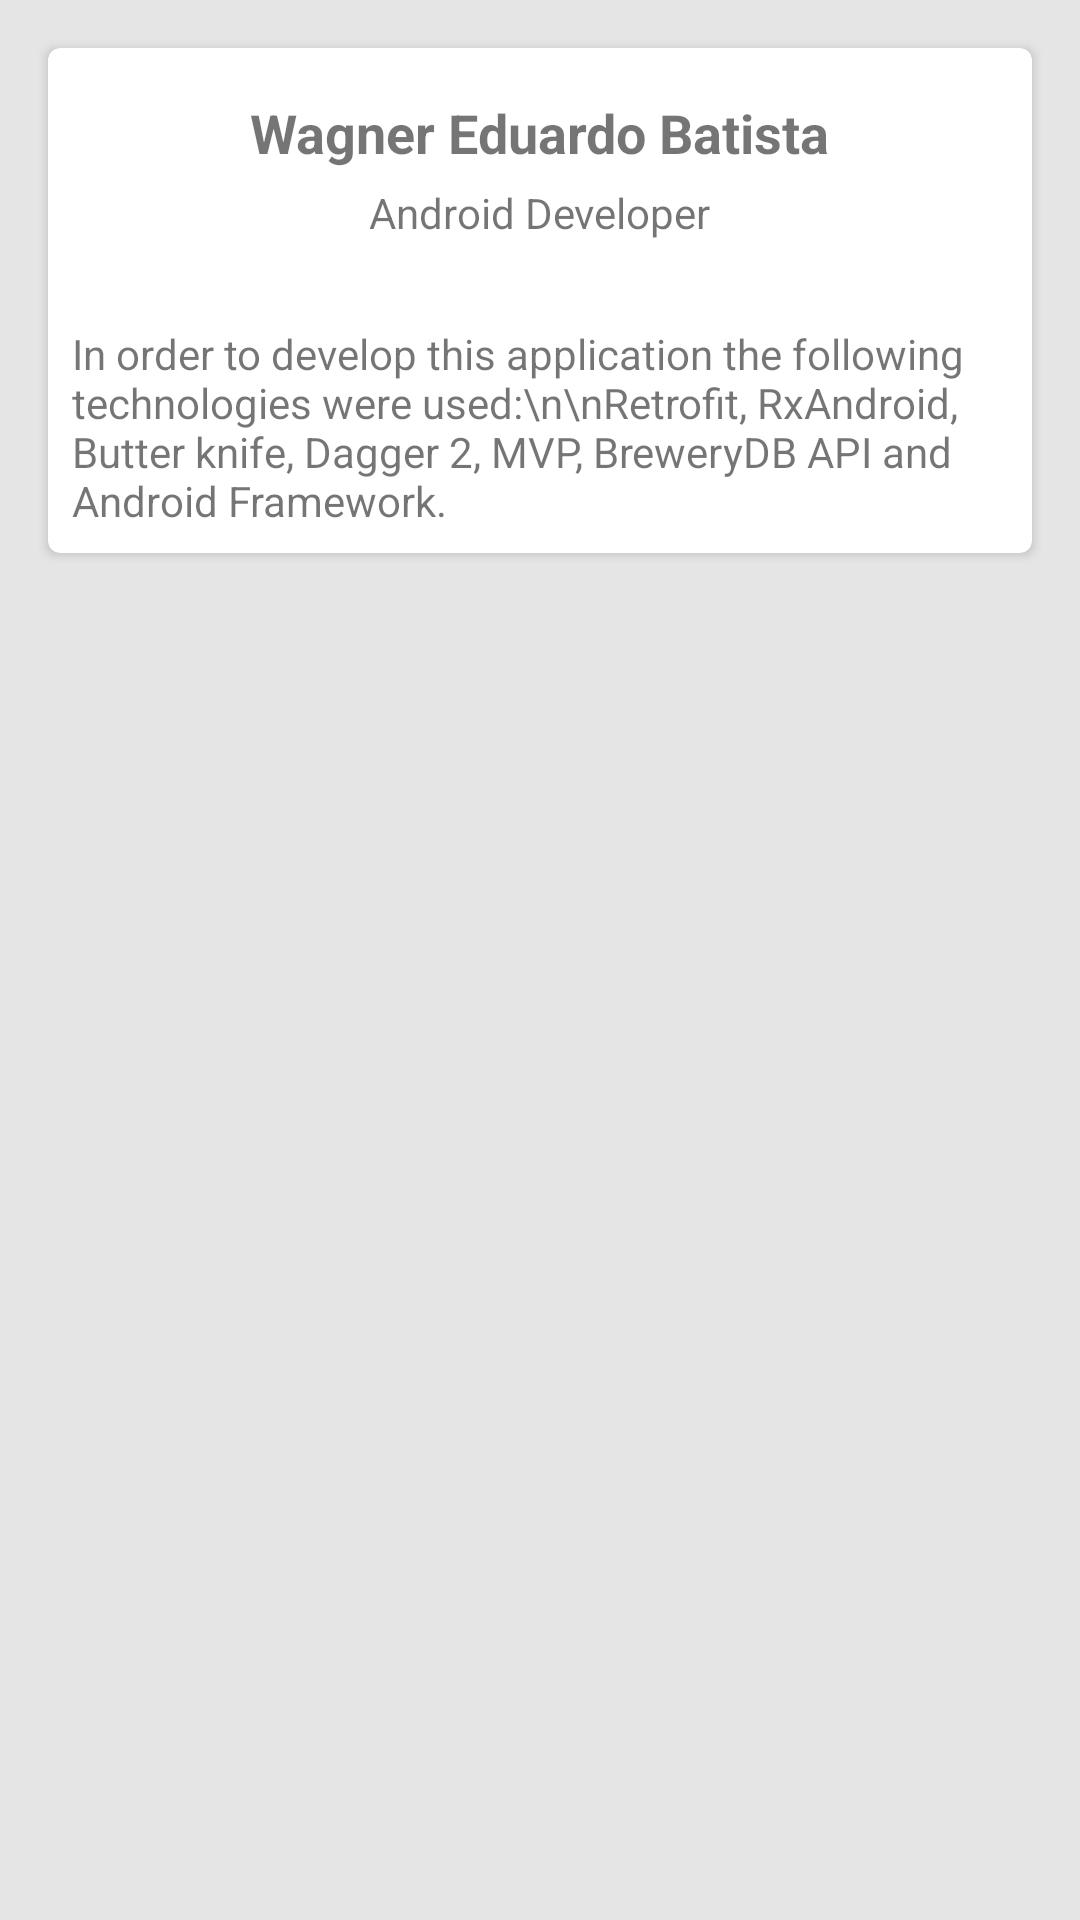

Android layout source for this screen:
<!-- AndroidManifest.xml: application theme AppTheme -->
<!-- res/layout/fragment_about.xml -->
<FrameLayout xmlns:android="http://schemas.android.com/apk/res/android"
             xmlns:tools="http://schemas.android.com/tools"
             android:id="@+id/about_container"
             android:layout_width="match_parent"
             android:layout_height="match_parent"
             android:background="@color/app_background"
             tools:context="com.brewery.app.presentation.about.AboutFragment">

    <android.support.v7.widget.CardView
        xmlns:android="http://schemas.android.com/apk/res/android"
        xmlns:card_view="http://schemas.android.com/apk/res-auto"
        android:id="@+id/card_view"
        android:layout_width="match_parent"
        android:layout_height="wrap_content"
        android:layout_marginBottom="@dimen/brewery_card_view_margin_bottom"
        android:layout_marginLeft="@dimen/brewery_card_view_margin_left"
        android:layout_marginRight="@dimen/brewery_card_view_margin_right"
        android:layout_marginTop="@dimen/brewery_card_view_margin_top"
        android:elevation="@dimen/item_brewery_detail_card_view_elevation"
        card_view:cardCornerRadius="@dimen/item_beer_detail_card_view_corner_radius">

        <RelativeLayout
            android:layout_width="match_parent"
            android:layout_height="wrap_content">

            <TextView
                android:id="@+id/text_view_name"
                android:layout_width="wrap_content"
                android:layout_height="wrap_content"
                android:layout_centerHorizontal="true"
                android:layout_marginTop="16dp"
                android:text="Wagner Eduardo Batista"
                android:textSize="18sp"
                android:textStyle="bold"/>

            <TextView
                android:id="@+id/text_view_role"
                android:layout_width="wrap_content"
                android:layout_height="wrap_content"
                android:layout_below="@id/text_view_name"
                android:layout_centerHorizontal="true"
                android:layout_marginTop="5dp"
                android:text="Android Developer"
                android:textSize="14sp"/>

            <TextView
                android:id="@+id/text_view_tech"
                android:layout_width="wrap_content"
                android:layout_height="wrap_content"
                android:layout_below="@id/text_view_role"
                android:layout_marginTop="20dp"
                android:padding="8dp"
                android:text="In order to develop this application the following technologies were used:\n\nRetrofit, RxAndroid, Butter knife, Dagger 2, MVP, BreweryDB API and Android Framework."
                android:textSize="14sp"/>

        </RelativeLayout>
    </android.support.v7.widget.CardView>
</FrameLayout>
<!-- resources referenced by this layout -->
<resources>
  <color name="app_background">#ffe5e5e5</color>
  <dimen name="brewery_card_view_margin_bottom">16dp</dimen>
  <dimen name="brewery_card_view_margin_left">16dp</dimen>
  <dimen name="brewery_card_view_margin_right">16dp</dimen>
  <dimen name="brewery_card_view_margin_top">16dp</dimen>
  <dimen name="item_beer_detail_card_view_corner_radius">4dp</dimen>
  <dimen name="item_brewery_detail_card_view_elevation">4dp</dimen>
  <style name="AppTheme" parent="AppTheme.Base">
          <item name="android:windowContentTransitions">true</item>
          <item name="android:navigationBarColor">@color/colorPrimaryDark</item>
      </style>
  <style name="AppTheme.Base" parent="Theme.AppCompat.Light.NoActionBar">
          
          <item name="windowActionBar">false</item>
          <item name="windowNoTitle">true</item>
  
          <item name="colorPrimary">@color/colorPrimary</item>
          <item name="colorPrimaryDark">@color/colorPrimaryDark</item>
          <item name="colorAccent">@color/colorAccent</item>
          <item name="android:textColorPrimary">@color/textColorPrimary</item>
      </style>
  <color name="colorPrimaryDark">#009688</color>
  <color name="colorPrimary">#4DB6AC</color>
  <color name="colorAccent">#009688</color>
  <color name="textColorPrimary">#FFFFFF</color>
</resources>
